Labelled photos from "Augmented", an image-classification folder in Leo-Thomas/K-Pipelines. The possible labels are: corrosion, no corrosion.

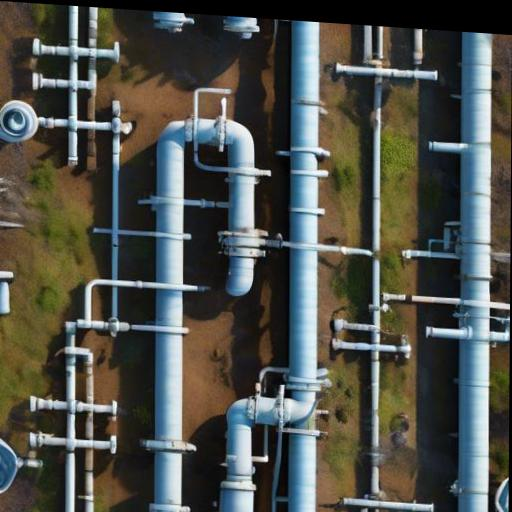
Label: no corrosion

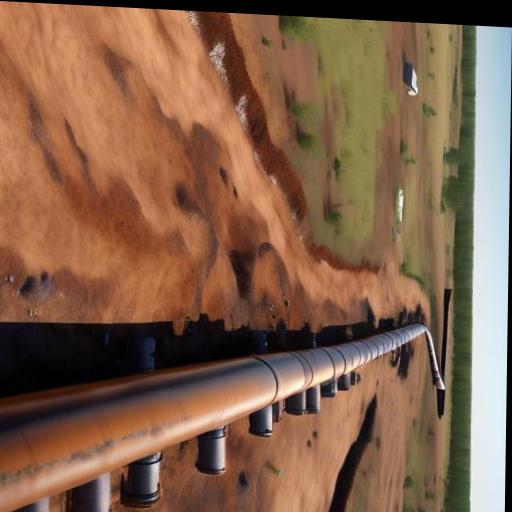
Label: corrosion

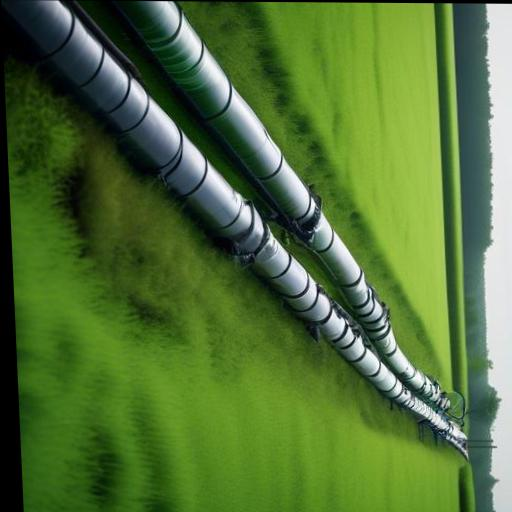
Label: no corrosion

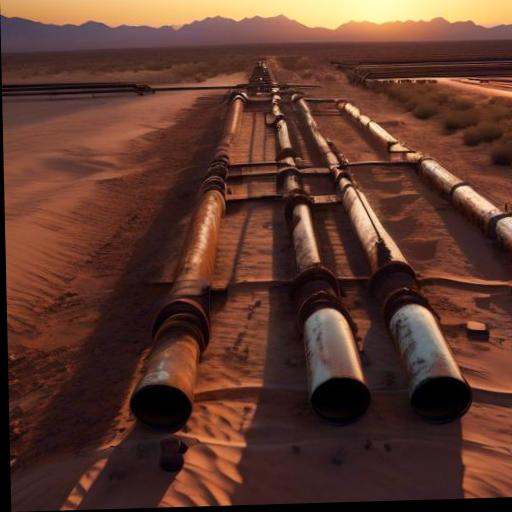
Label: corrosion

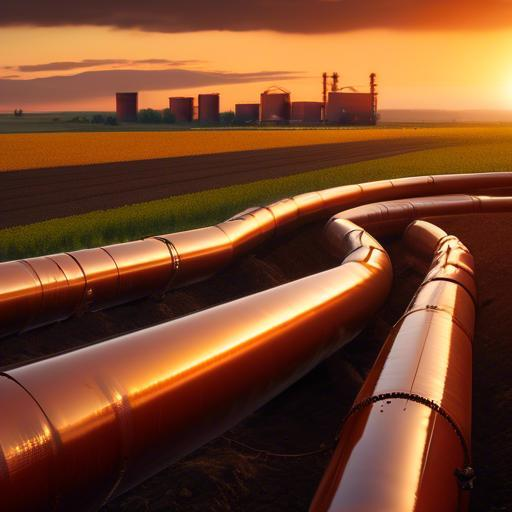
Label: no corrosion

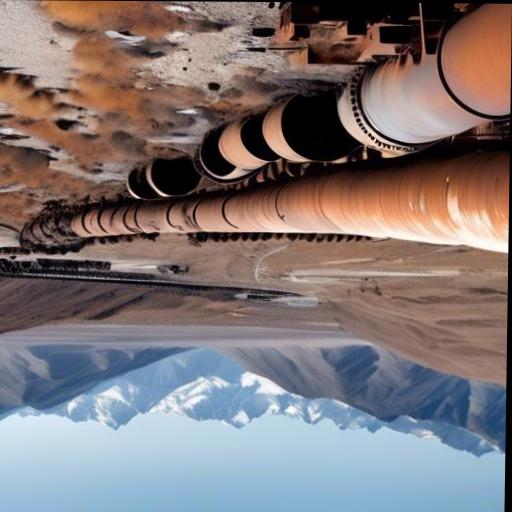
Label: corrosion
